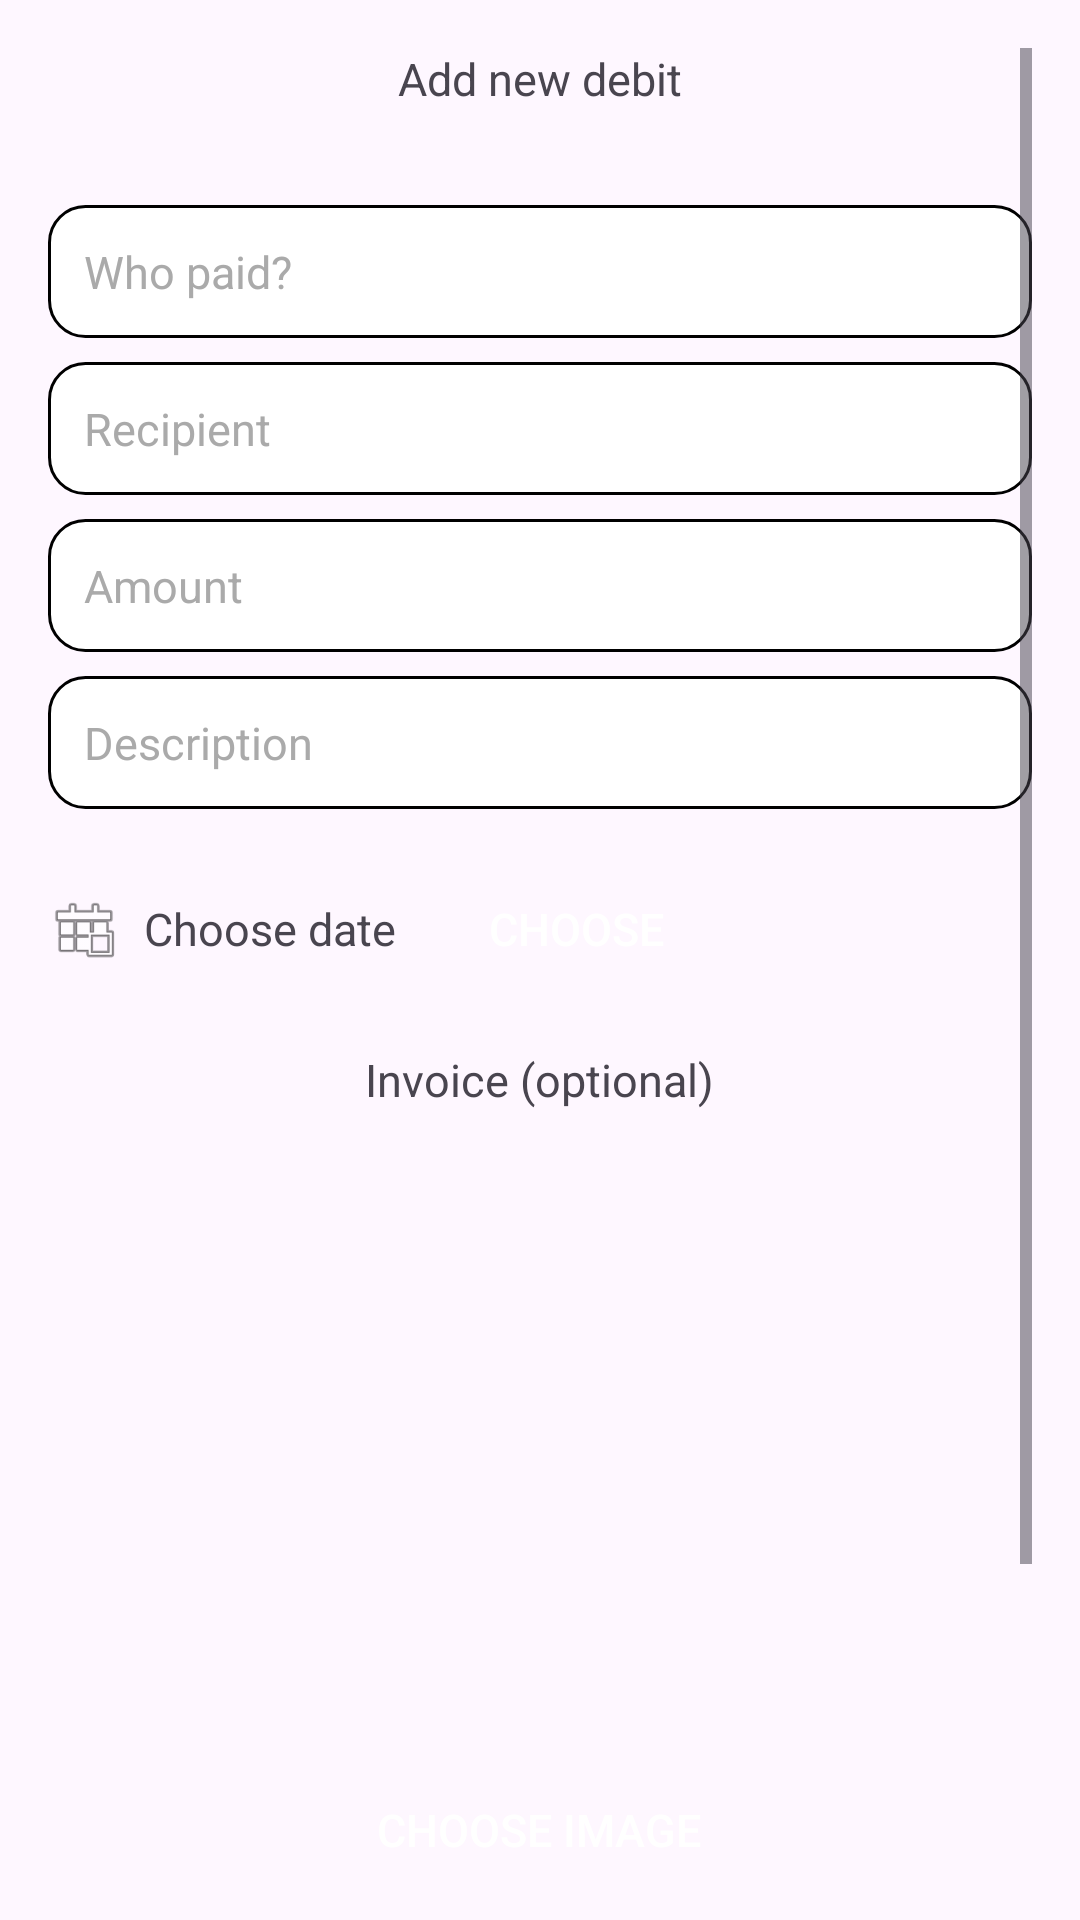

Reconstruct the res/layout file that produces this screen, plus the resources it refers to.
<!-- AndroidManifest.xml: application theme Theme.MyApplication -->
<!-- res/layout/fragment_add_edit_debt.xml -->
<?xml version="1.0" encoding="utf-8"?>
<ScrollView xmlns:android="http://schemas.android.com/apk/res/android"
    android:layout_width="match_parent"
    android:layout_height="match_parent"
    android:padding="16dp">

    <LinearLayout
        android:layout_width="match_parent"
        android:layout_height="wrap_content"
        android:orientation="vertical"
        android:gravity="center_horizontal">

        <TextView
            android:id="@+id/title_add"
            android:layout_width="wrap_content"
            android:layout_height="wrap_content"
            android:text="@string/add_new_debit"
            android:textSize="15sp"
            android:layout_marginBottom="24dp" />

        <EditText
            android:id="@+id/etPayer"
            android:layout_width="match_parent"
            android:layout_height="wrap_content"
            android:hint="@string/payer"
            android:textSize="15sp"
            android:textColor="@android:color/black"
            android:textColorHint="@android:color/darker_gray"
            android:background="@drawable/rounded_edittext"
            android:padding="12dp"
            android:layout_marginTop="8dp" />

        <EditText
            android:id="@+id/etReceiver"
            android:layout_width="match_parent"
            android:layout_height="wrap_content"
            android:hint="@string/recipient"
            android:textSize="15sp"
            android:textColor="@android:color/black"
            android:textColorHint="@android:color/darker_gray"
            android:background="@drawable/rounded_edittext"
            android:padding="12dp"
            android:layout_marginTop="8dp" />

        <EditText
            android:id="@+id/etAmount"
            android:layout_width="match_parent"
            android:layout_height="wrap_content"
            android:hint="@string/amount"
            android:inputType="numberDecimal"
            android:textSize="15sp"
            android:textColor="@android:color/black"
            android:textColorHint="@android:color/darker_gray"
            android:background="@drawable/rounded_edittext"
            android:padding="12dp"
            android:layout_marginTop="8dp" />

        <EditText
            android:id="@+id/etDescription"
            android:layout_width="match_parent"
            android:layout_height="wrap_content"
            android:hint="@string/description"
            android:textSize="15sp"
            android:textColor="@android:color/black"
            android:textColorHint="@android:color/darker_gray"
            android:background="@drawable/rounded_edittext"
            android:padding="12dp"
            android:layout_marginTop="8dp" />

        <LinearLayout
            android:layout_width="match_parent"
            android:layout_height="wrap_content"
            android:orientation="horizontal"
            android:layout_marginTop="16dp"
            android:gravity="center_vertical">

            <ImageView
                android:layout_width="24dp"
                android:layout_height="24dp"
                android:src="@android:drawable/ic_menu_today"
                android:layout_marginEnd="8dp" />

            <TextView
                android:id="@+id/tvDate"
                android:layout_width="wrap_content"
                android:layout_height="wrap_content"
                android:text="@string/choose_date"
                android:textSize="15sp"
                android:layout_marginEnd="16dp" />

            <Button
                android:id="@+id/btnPickDate"
                android:layout_width="wrap_content"
                android:layout_height="wrap_content"
                android:text="@string/choose"
                android:textSize="15sp"
                android:background="@drawable/black_button_background"
                android:textColor="@android:color/white" />
        </LinearLayout>

        <TextView
            android:id="@+id/tvReceipt"
            android:layout_width="wrap_content"
            android:layout_height="wrap_content"
            android:text="@string/invoice_optional"
            android:textSize="15sp"
            android:layout_marginTop="16dp" />

        <ImageView
            android:id="@+id/imgReceipt"
            android:layout_width="200dp"
            android:layout_height="200dp"
            android:scaleType="centerCrop"
            android:layout_marginTop="8dp" />

        <Button
            android:id="@+id/btnUploadImage"
            android:layout_width="wrap_content"
            android:layout_height="wrap_content"
            android:text="@string/choose_image"
            android:textSize="15sp"
            android:layout_marginTop="8dp"
            android:background="@drawable/black_button_background"
            android:textColor="@android:color/white" />

        <CheckBox
            android:id="@+id/checkboxSettled"
            android:layout_width="wrap_content"
            android:layout_height="wrap_content"
            android:text="@string/mark_as_completed"
            android:textSize="15sp"
            android:layout_marginTop="16dp" />

        <Button
            android:id="@+id/btnSave"
            android:layout_width="match_parent"
            android:layout_height="wrap_content"
            android:text="@string/save"
            android:textSize="15sp"
            android:layout_marginTop="24dp"
            android:background="@drawable/black_button_background"
            android:textColor="@android:color/white" />

        <Button
            android:id="@+id/btnDelete"
            android:layout_width="match_parent"
            android:layout_height="wrap_content"
            android:text="@string/delete"
            android:textSize="15sp"
            android:visibility="gone"
            android:layout_marginTop="8dp"
            android:background="#D32F2F"
            android:textColor="@android:color/white" />
    </LinearLayout>
</ScrollView>
<!-- resources referenced by this layout -->
<resources>
  <!-- drawable rounded_edittext (drawable) -->
  <?xml version="1.0" encoding="utf-8"?>
  <shape xmlns:android="http://schemas.android.com/apk/res/android"
      android:shape="rectangle">
  
      <solid android:color="@color/white" />
  
      <stroke
          android:width="1dp"
          android:color="@android:color/black" />
  
      <corners android:radius="12dp" />
  </shape>
  <string name="add_new_debit">Add new debit</string>
  <string name="amount">Amount</string>
  <string name="choose">Choose</string>
  <string name="choose_date">Choose date</string>
  <string name="choose_image">Choose image</string>
  <string name="delete">Delete</string>
  <string name="description">Description</string>
  <string name="invoice_optional">Invoice (optional)</string>
  <string name="mark_as_completed">Mark as completed</string>
  <string name="payer">Who paid?</string>
  <string name="recipient">Recipient</string>
  <string name="save">Save</string>
  <style name="Theme.MyApplication" parent="Base.Theme.MyApplication" />
  <color name="white">#FFFFFFFF</color>
  <style name="Base.Theme.MyApplication" parent="Theme.Material3.DayNight.NoActionBar">
          
          <item name="colorPrimary">@color/my_primary</item>
          <item name="colorOnPrimary">@color/my_on_primary</item>
          <item name="colorButtonNormal">@color/my_primary</item>
  
      </style>
  <color name="my_primary">#000000</color>
  <color name="my_on_primary">#FFFFFF</color>
</resources>
